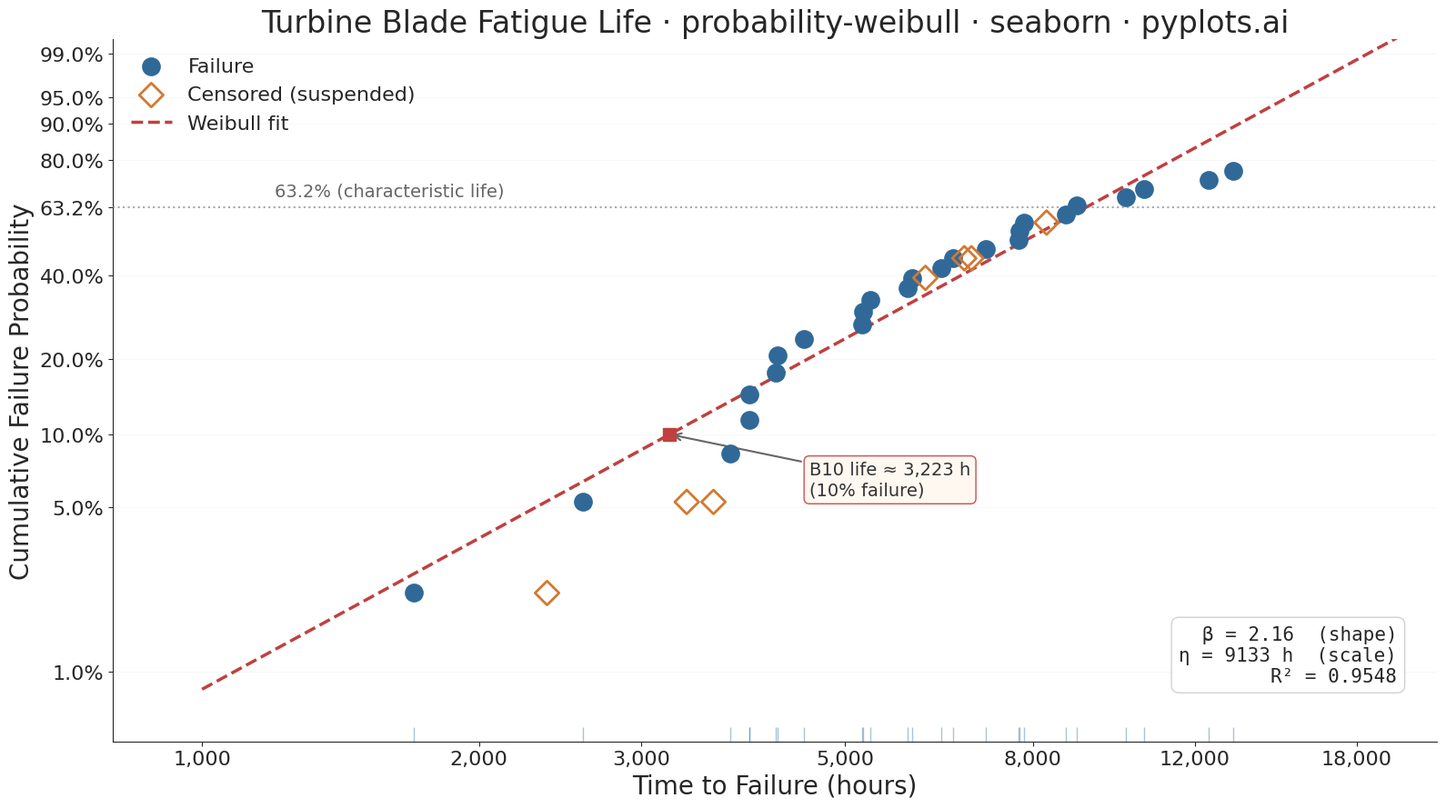

Write Python code to recreate this figure.
""" pyplots.ai
probability-weibull: Weibull Probability Plot for Reliability Analysis
Library: seaborn 0.13.2 | Python 3.14.3
Quality: 93/100 | Created: 2026-03-11
"""

import sys


# Prevent this file (seaborn.py) from shadowing the seaborn package
sys.path = [p for p in sys.path if p not in ("", ".") and not p.endswith("/implementations")]

import matplotlib.pyplot as plt
import numpy as np
import pandas as pd
import seaborn as sns
from scipy import stats


# Data — turbine blade fatigue-life (hours)
np.random.seed(42)

shape_true = 2.5
scale_true = 8000
n_failures = 25
n_censored = 7
n_total = n_failures + n_censored

failure_times = np.sort(stats.weibull_min.rvs(shape_true, scale=scale_true, size=n_failures))
censor_times = np.sort(np.random.uniform(2000, 10000, size=n_censored))

all_times = np.concatenate([failure_times, censor_times])
is_censored = np.concatenate([np.zeros(n_failures, dtype=bool), np.ones(n_censored, dtype=bool)])

sort_idx = np.argsort(all_times)
all_times = all_times[sort_idx]
is_censored = is_censored[sort_idx]

# Median rank plotting positions for failures only
failure_rank = np.cumsum(~is_censored)
median_rank = (failure_rank - 0.3) / (n_total + 0.4)

# Weibull linearized y-axis: ln(-ln(1-F))
weibull_y = np.log(-np.log(1 - median_rank))
log_times = np.log(all_times)

# Fit line using only failure points
failure_mask = ~is_censored
slope, intercept, r_value, _, _ = stats.linregress(log_times[failure_mask], weibull_y[failure_mask])

beta = slope
eta = np.exp(-intercept / slope)

# Fit line data
x_fit = np.linspace(np.log(1000), np.log(20000), 200)
y_fit = slope * x_fit + intercept
df_fit = pd.DataFrame({"log_time": x_fit, "weibull_y": y_fit})

# Build DataFrame
df = pd.DataFrame(
    {
        "log_time": log_times,
        "weibull_y": weibull_y,
        "censored": is_censored,
        "Status": np.where(is_censored, "Censored (suspended)", "Failure"),
    }
)

# Seaborn styling
sns.set_style("ticks")
colors = sns.color_palette(["#306998", "#D4782F", "#C04040"])
color_failure, color_censored, color_fit = colors

# Plot
fig, ax = plt.subplots(figsize=(16, 9))

# Use sns.scatterplot for failure data points (filled markers)
df_failures = df[df["Status"] == "Failure"]
sns.scatterplot(
    data=df_failures,
    x="log_time",
    y="weibull_y",
    color=color_failure,
    s=180,
    marker="o",
    edgecolor=color_failure,
    linewidth=1.5,
    label="Failure",
    zorder=5,
    ax=ax,
)

# Use sns.scatterplot for censored data points (hollow diamond markers)
df_censored = df[df["Status"] == "Censored (suspended)"]
sns.scatterplot(
    data=df_censored,
    x="log_time",
    y="weibull_y",
    color="none",
    s=180,
    marker="D",
    edgecolor=color_censored,
    linewidth=2,
    label="Censored (suspended)",
    zorder=5,
    ax=ax,
)

# Use sns.lineplot for the Weibull fit line
sns.lineplot(
    data=df_fit,
    x="log_time",
    y="weibull_y",
    color=color_fit,
    linewidth=2.5,
    linestyle="--",
    label="Weibull fit",
    zorder=4,
    ax=ax,
)

# Reference line at 63.2% (characteristic life)
y_632 = np.log(-np.log(1 - 0.632))
ax.axhline(y=y_632, color="#888888", linewidth=1.5, linestyle=":", alpha=0.7, zorder=3)
ax.text(np.log(1200), y_632 + 0.12, "63.2% (characteristic life)", fontsize=14, color="#666666")

# Annotate parameters
ax.text(
    0.97,
    0.08,
    f"β = {beta:.2f}  (shape)\nη = {eta:.0f} h  (scale)\nR² = {r_value**2:.4f}",
    transform=ax.transAxes,
    fontsize=15,
    fontfamily="monospace",
    ha="right",
    va="bottom",
    bbox={"boxstyle": "round,pad=0.4", "facecolor": "white", "edgecolor": "#CCCCCC", "alpha": 0.9},
)

# Style — custom tick labels showing real time values on x-axis
time_ticks = [1000, 2000, 3000, 5000, 8000, 12000, 18000]
ax.set_xticks([np.log(t) for t in time_ticks])
ax.set_xticklabels([f"{t:,}" for t in time_ticks])

# Custom y-axis tick labels showing cumulative probability
prob_ticks = [0.01, 0.05, 0.10, 0.20, 0.40, 0.632, 0.80, 0.90, 0.95, 0.99]
y_tick_vals = [np.log(-np.log(1 - p)) for p in prob_ticks]
ax.set_yticks(y_tick_vals)
ax.set_yticklabels([f"{p * 100:.1f}%" if p != 0.632 else "63.2%" for p in prob_ticks])

ax.set_xlim(np.log(800), np.log(22000))
ax.set_ylim(np.log(-np.log(1 - 0.005)), np.log(-np.log(1 - 0.995)))

ax.set_xlabel("Time to Failure (hours)", fontsize=20)
ax.set_ylabel("Cumulative Failure Probability", fontsize=20)
ax.set_title(
    "Turbine Blade Fatigue Life · probability-weibull · seaborn · pyplots.ai", fontsize=24, fontweight="medium"
)
ax.tick_params(axis="both", labelsize=16)

sns.despine(ax=ax)
ax.yaxis.grid(True, alpha=0.15, linewidth=0.8)
ax.set_axisbelow(True)

# Rugplot for failure time density on x-axis
df_rug = pd.DataFrame({"log_time": log_times[failure_mask]})
sns.rugplot(data=df_rug, x="log_time", color=color_failure, height=0.02, alpha=0.4, ax=ax)

# B10 life annotation — time at 10% cumulative failure probability
b10_y = np.log(-np.log(1 - 0.10))
b10_x = (b10_y - intercept) / slope
b10_time = np.exp(b10_x)
ax.plot(b10_x, b10_y, "s", color=color_fit, markersize=10, zorder=6)
ax.annotate(
    f"B10 life ≈ {b10_time:,.0f} h\n(10% failure)",
    xy=(b10_x, b10_y),
    xytext=(b10_x + 0.35, b10_y - 0.6),
    fontsize=14,
    fontweight="medium",
    color="#333333",
    arrowprops={"arrowstyle": "->", "color": "#666666", "linewidth": 1.5},
    bbox={"boxstyle": "round,pad=0.3", "facecolor": "#FFF8F0", "edgecolor": color_fit, "alpha": 0.9},
)

ax.legend(fontsize=16, frameon=False, loc="upper left")

plt.tight_layout()

# Save
plt.savefig("plot.png", dpi=300, bbox_inches="tight")
